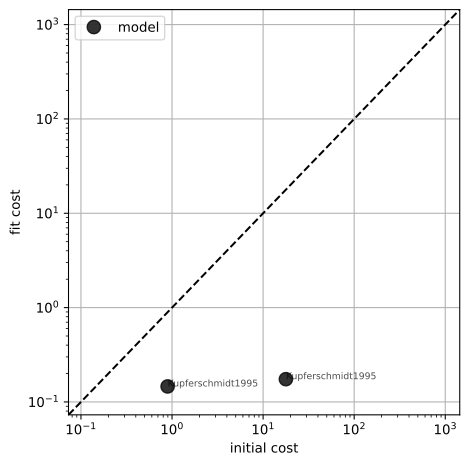

Values plotted in this chart, from the file beside it:
id	experiment	mapping	cost	type
Kupferschmidt1995_fm_mid_iv	Kupferschmidt1995	fm_mid_iv	0.8944	model
Kupferschmidt1995_fm_mid1oh_iv	Kupferschmidt1995	fm_mid1oh_iv	17.79	model
Kupferschmidt1995_fm_mid_iv	Kupferschmidt1995	fm_mid_iv	0.6726	initial
Kupferschmidt1995_fm_mid1oh_iv	Kupferschmidt1995	fm_mid1oh_iv	721.1	initial
Kupferschmidt1995_fm_mid_iv	Kupferschmidt1995	fm_mid_iv	0.146	fit
Kupferschmidt1995_fm_mid1oh_iv	Kupferschmidt1995	fm_mid1oh_iv	0.1743	fit
